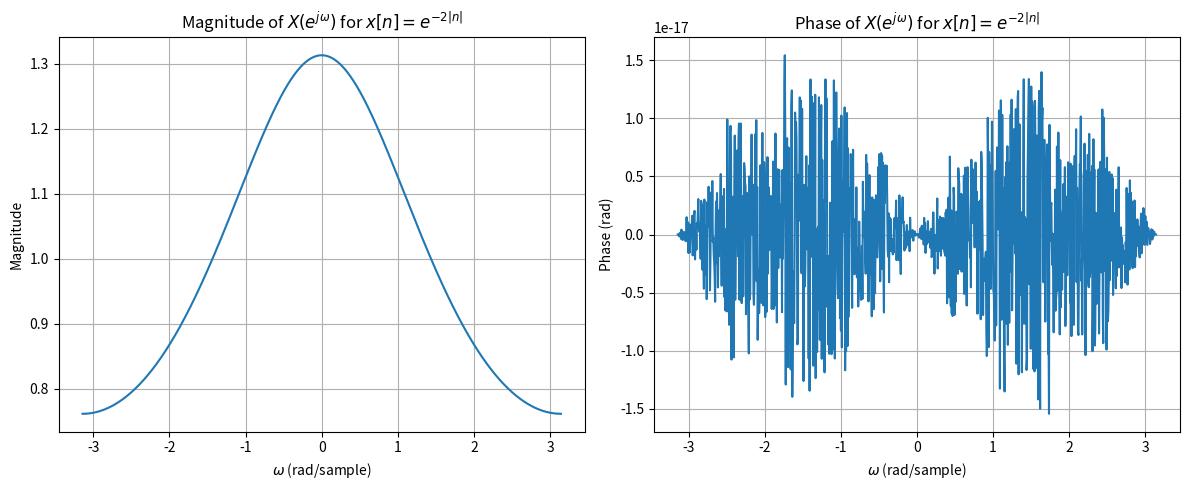
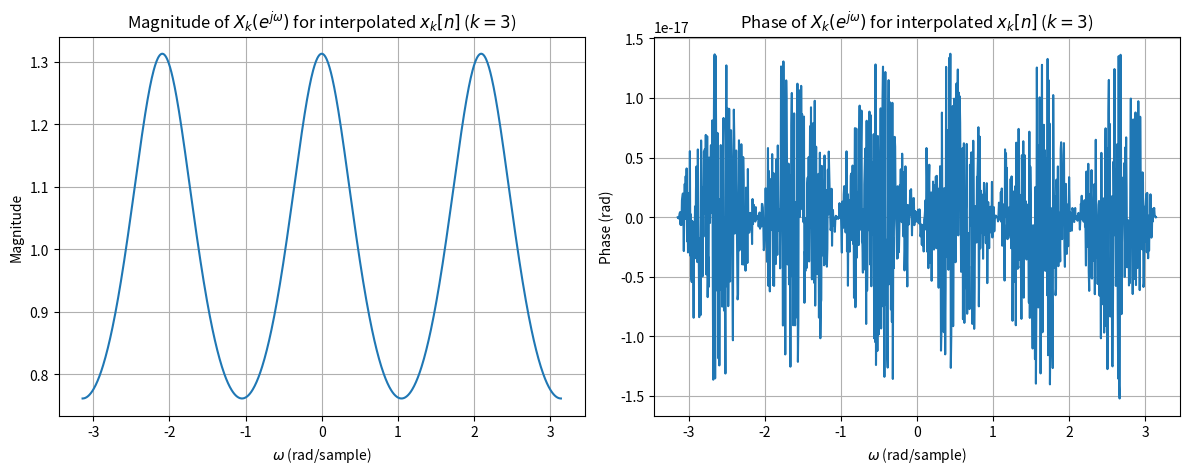

Generate these figures, in order, with matplotlib:
import numpy as np
import matplotlib.pyplot as plt

# 为了近似无限长序列，设取 n 从 -50 到 50
N = 50
n = np.arange(-N, N+1)

# 定义双边指数衰减信号 x[n] = e^{-2|n|}
x = np.exp(-2 * np.abs(n))

# 定义频率网格（单位：rad/sample），覆盖 -π 到 π
w = np.linspace(-np.pi, np.pi, 1024)

# 计算 DTFT: X(w) = \sum_{n=-N}^N x[n] e^{-jωn}
X = np.sum(x[:, None] * np.exp(-1j * np.outer(n, w)), axis=0)

# 定义插值后的序列 x_k[n]
# 当 n 能被 3 整除时，令 m = n/3，x_k[n] = x[m] = e^{-2|m|}；否则为 0
xk = np.where(n % 3 == 0, np.exp(-2 * np.abs(n // 3)), 0)
Xk = np.sum(xk[:, None] * np.exp(-1j * np.outer(n, w)), axis=0)

# 绘制 x[n] 的 DTFT 幅频和相频曲线
plt.figure(figsize=(12,5))
plt.subplot(1,2,1)
plt.plot(w, np.abs(X))
plt.xlabel(r'$\omega$ (rad/sample)')
plt.ylabel('Magnitude')
plt.title(r'Magnitude of $X(e^{j\omega})$ for $x[n]=e^{-2|n|}$')
plt.grid(True)

plt.subplot(1,2,2)
plt.plot(w, np.angle(X))
plt.xlabel(r'$\omega$ (rad/sample)')
plt.ylabel('Phase (rad)')
plt.title(r'Phase of $X(e^{j\omega})$ for $x[n]=e^{-2|n|}$')
plt.grid(True)
plt.tight_layout()
plt.show()

# 绘制 x_k[n] 的 DTFT 幅频和相频曲线
plt.figure(figsize=(12,5))
plt.subplot(1,2,1)
plt.plot(w, np.abs(Xk))
plt.xlabel(r'$\omega$ (rad/sample)')
plt.ylabel('Magnitude')
plt.title(r'Magnitude of $X_k(e^{j\omega})$ for interpolated $x_k[n]$ ($k=3$)')
plt.grid(True)

plt.subplot(1,2,2)
plt.plot(w, np.angle(Xk))
plt.xlabel(r'$\omega$ (rad/sample)')
plt.ylabel('Phase (rad)')
plt.title(r'Phase of $X_k(e^{j\omega})$ for interpolated $x_k[n]$ ($k=3$)')
plt.grid(True)
plt.tight_layout()
plt.show()